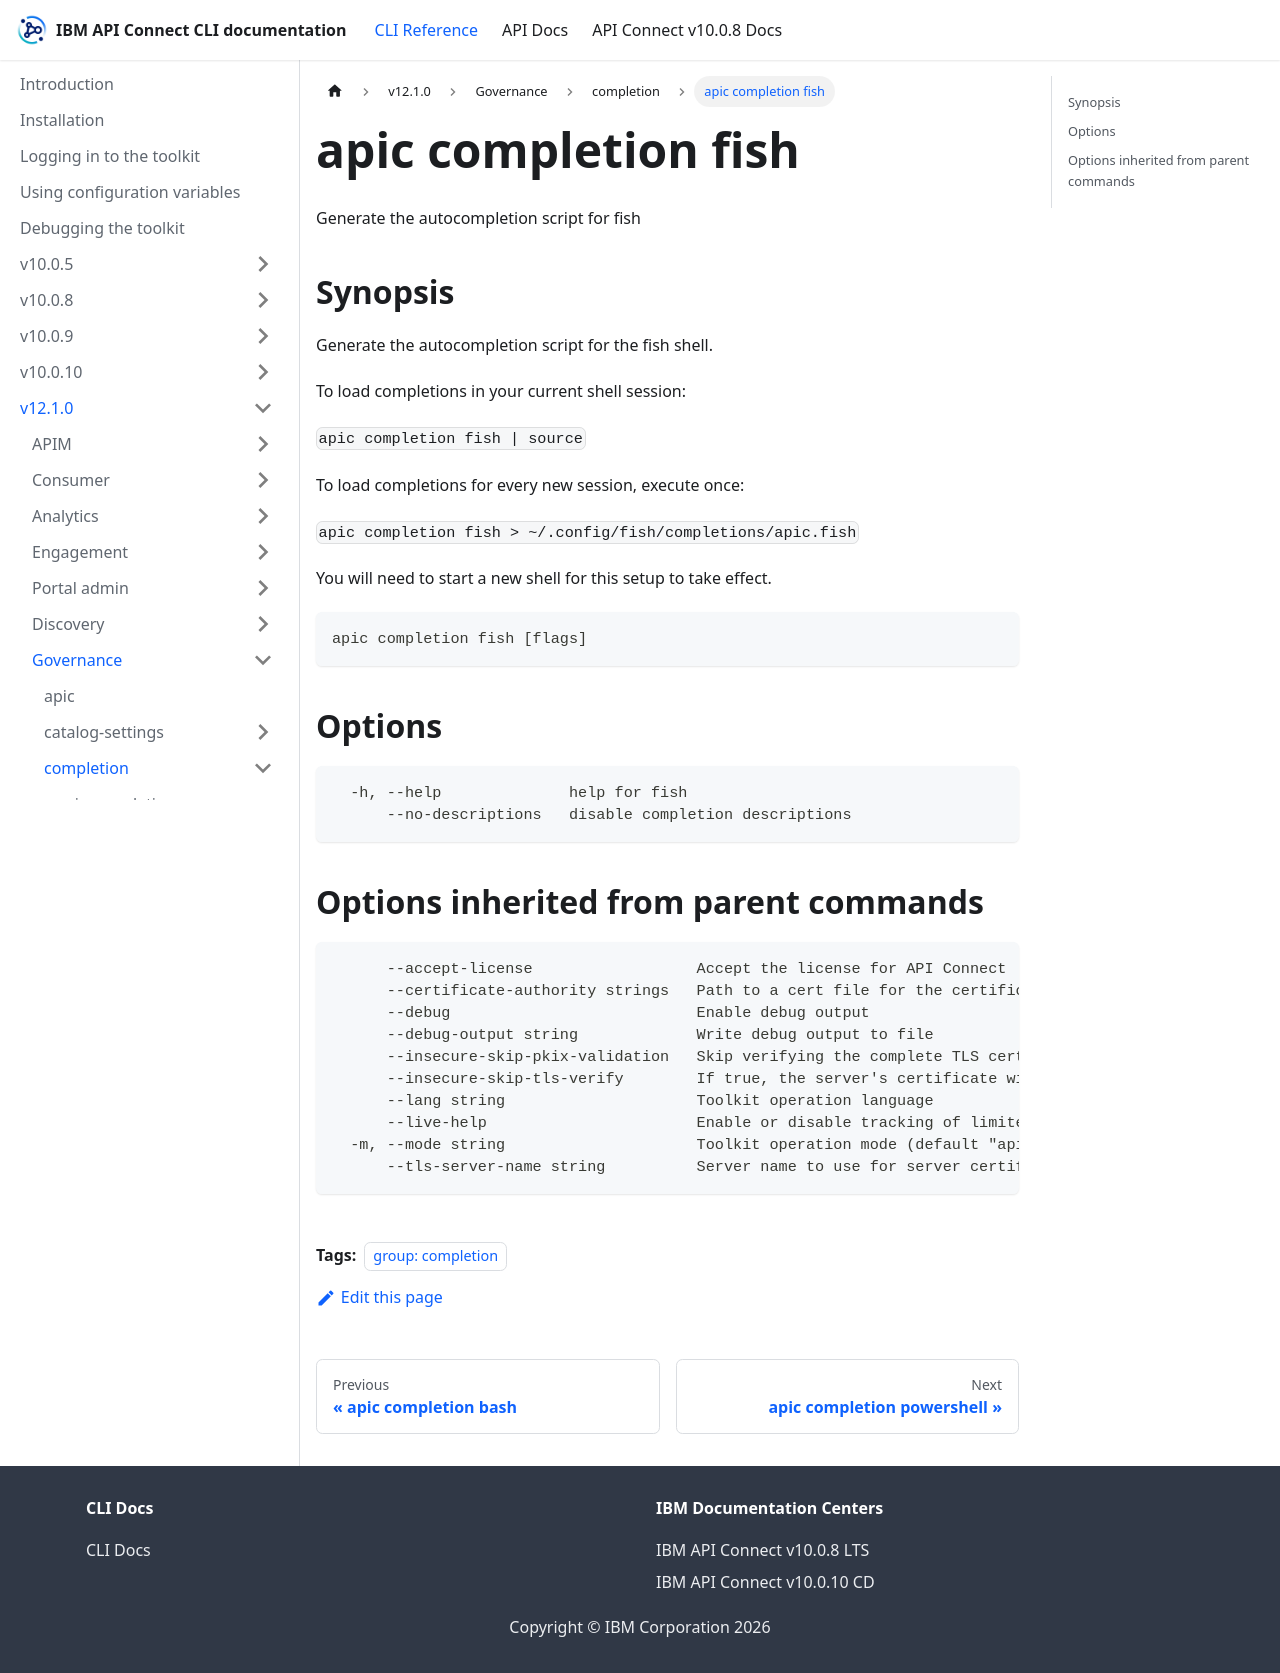

repository: ibm-apiconnect/clidocs · page: docs/v1210/governance/completion/apic_completion_fish.html · generator: docusaurus

---
tags:
- "group: completion"
---
# apic completion fish

Generate the autocompletion script for fish

## Synopsis

Generate the autocompletion script for the fish shell.

To load completions in your current shell session:

`apic completion fish | source`

To load completions for every new session, execute once:

`apic completion fish > ~/.config/fish/completions/apic.fish`

You will need to start a new shell for this setup to take effect.

```
apic completion fish [flags]
```


## Options

```
  -h, --help              help for fish
      --no-descriptions   disable completion descriptions
```

## Options inherited from parent commands

```
      --accept-license                  Accept the license for API Connect
      --certificate-authority strings   Path to a cert file for the certificate authority
      --debug                           Enable debug output
      --debug-output string             Write debug output to file
      --insecure-skip-pkix-validation   Skip verifying the complete TLS certificate chain (insecure)
      --insecure-skip-tls-verify        If true, the server's certificate will not be checked for validity. This will make your HTTPS connections insecure
      --lang string                     Toolkit operation language
      --live-help                       Enable or disable tracking of limited usage information
  -m, --mode string                     Toolkit operation mode (default "apim")
      --tls-server-name string          Server name to use for server certificate validation. If it is not provided, the hostname used to contact the server is used
```
